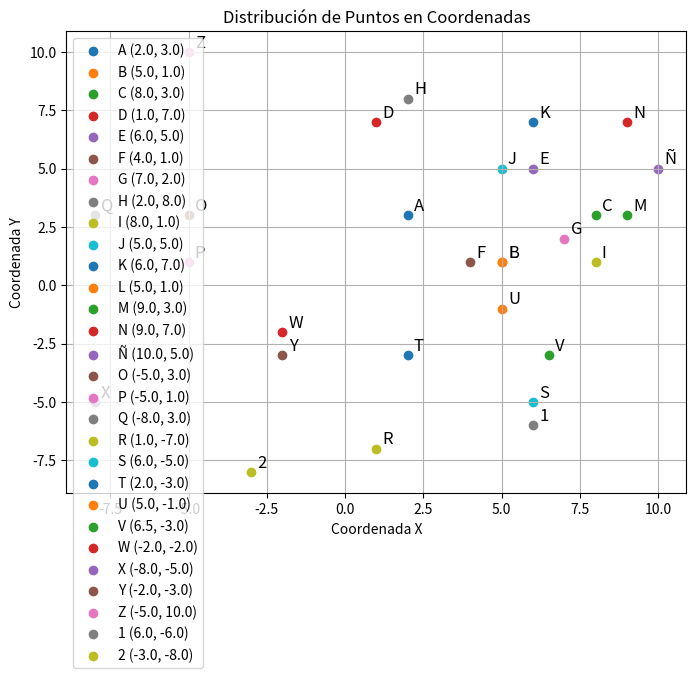

Write the Python code that produced this figure.
import numpy as np
from scipy.spatial import distance_matrix
import pandas as pd
import matplotlib.pyplot as plt

# Definir los puntos con sus coordenadas en el plano 2D
puntos = {
    "A": (2, 3),
    "B": (5, 1),
    "C": (8, 3),
    "D": (1, 7),
    "E": (6, 5),
    "F": (4, 1),
    "G": (7, 2),
    "H": (2, 8),
    "I": (8, 1),
    "J": (5, 5),
    "K": (6, 7),
    "L": (5, 1),
    "M": (9, 3),
    "N": (9, 7),
    "Ñ": (10, 5),
    "O": (-5, 3),
    "P": (-5, 1),
    "Q": (-8, 3),
    "R": (1, -7),
    "S": (6, -5),
    "T": (2, -3),
    "U": (5, -1),
    "V": (6.5, -3),
    "W": (-2, -2),
    "X": (-8, -5),
    "Y": (-2, -3),
    "Z": (-5, 10),
    "1": (6, -6),
    "2": (-3, -8)
}

# Extraer nombres y coordenadas de los puntos
nombres = list(puntos.keys())
coordenadas = np.array(list(puntos.values()))

# Calcular la matriz de distancias
distancias = distance_matrix(coordenadas, coordenadas)
df_distancias = pd.DataFrame(distancias, index=nombres, columns=nombres)

# Mostrar la matriz de distancias
print("Matriz de distancias entre puntos:")
print(df_distancias)

# Definir un umbral de distancia para formar clusters
umbral = 4.5
clusters = []
visitados = set()

# Crear clusters en base al umbral de distancia
for i, nombre_fila in enumerate(nombres):
    if nombre_fila in visitados:
        continue
    nuevo_cluster = [nombre_fila]
    visitados.add(nombre_fila)
    for j, nombre_col in enumerate(nombres):
        if i != j and distancias[i, j] <= umbral:
            if nombre_col not in visitados:
                nuevo_cluster.append(nombre_col)
                visitados.add(nombre_col)
    clusters.append(nuevo_cluster)

# Mostrar los clusters formados
print("\nClusters formados con umbral de distancia 4.5:")
for i, cluster in enumerate(clusters, 1):
    print(f"Cluster {i}: {', '.join(cluster)}")

# Visualizar los puntos y los clusters en un gráfico
plt.figure(figsize=(8, 6))
for i, nombre in enumerate(nombres):
    x, y = coordenadas[i]
    plt.scatter(x, y, label=f'{nombre} ({x}, {y})')
    plt.text(x + 0.2, y + 0.2, nombre, fontsize=12)
plt.xlabel("Coordenada X")
plt.ylabel("Coordenada Y")
plt.title("Distribución de Puntos en Coordenadas")
plt.legend()
plt.grid(True)
#plt.show()
plt.savefig("Grafica_Matriz.png")
